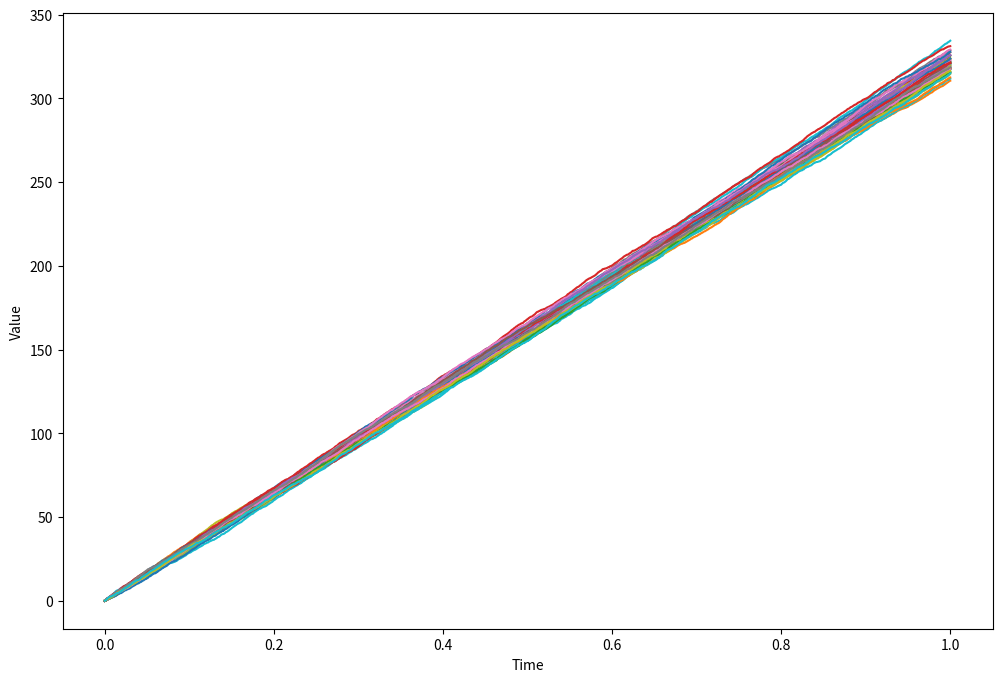

Recreate this plot in Python.
import matplotlib.pyplot as plt
import numpy as np
import pandas as pd
import seaborn as sns


rng = np.random.default_rng(42) #to reproduce a random series of nums starting from a seed

#set the number of paths and the number of time steps
paths = 50
steps = 1000


#set mean (in standard BM is 0) and volatily which is unity
#mean, sigma = 0.0 , 1.0
# to include mean and volatility:
mean, sigma= 5.0, 2.0

# use rng.normal and create a matrix 2x2 with the mean, sigma, paths and times steps as factors
Z = rng.normal(mean, sigma, (paths, steps))

# create interval in time and dt, then create the plot of the timelines with numpy linspace taking the interval and the steps
interval = [ 0.0 ,1.0 ]
dt = ( interval[1] - interval[0] ) / ( steps - 1 ) 

timeline = np.linspace(interval[0], interval[1], steps)

# create a new series with zeros with numpy starting from the paths and points and create a loop for the standard BM:
W = np.zeros((paths,steps))
# use [:, idx] which is the vectorized notation 
for idx in range(steps - 1):
    W[ : , idx + 1 ] = W[:,idx] + mean*dt + sigma*np.sqrt(dt) * Z[:,idx]

fig, ax = plt.subplots(1, 1, figsize=(12, 8)) #use the subplots componenet
#loop around the paths, plot the time plot and the series of 0 with this vectorized path W[path,:], then show
for path in range(paths):
    ax.plot(timeline,W[path,:])

ax.set_xlabel("Time")
ax.set_ylabel("Value")


#final_values = pd.DataFrame({'final_values': W[:, -1]}) # creating a Dataframe with pandas
#sns.kdeplot(data=final_values, x='final_values', fill=True, ax=ax) # using seaborn for a kernel that estimates prob distr from a finite sample data
#ax.set_ylim(0.0, 0.325)
#ax.set_xlabel('Final Values of Asset Paths')
plt.show()

